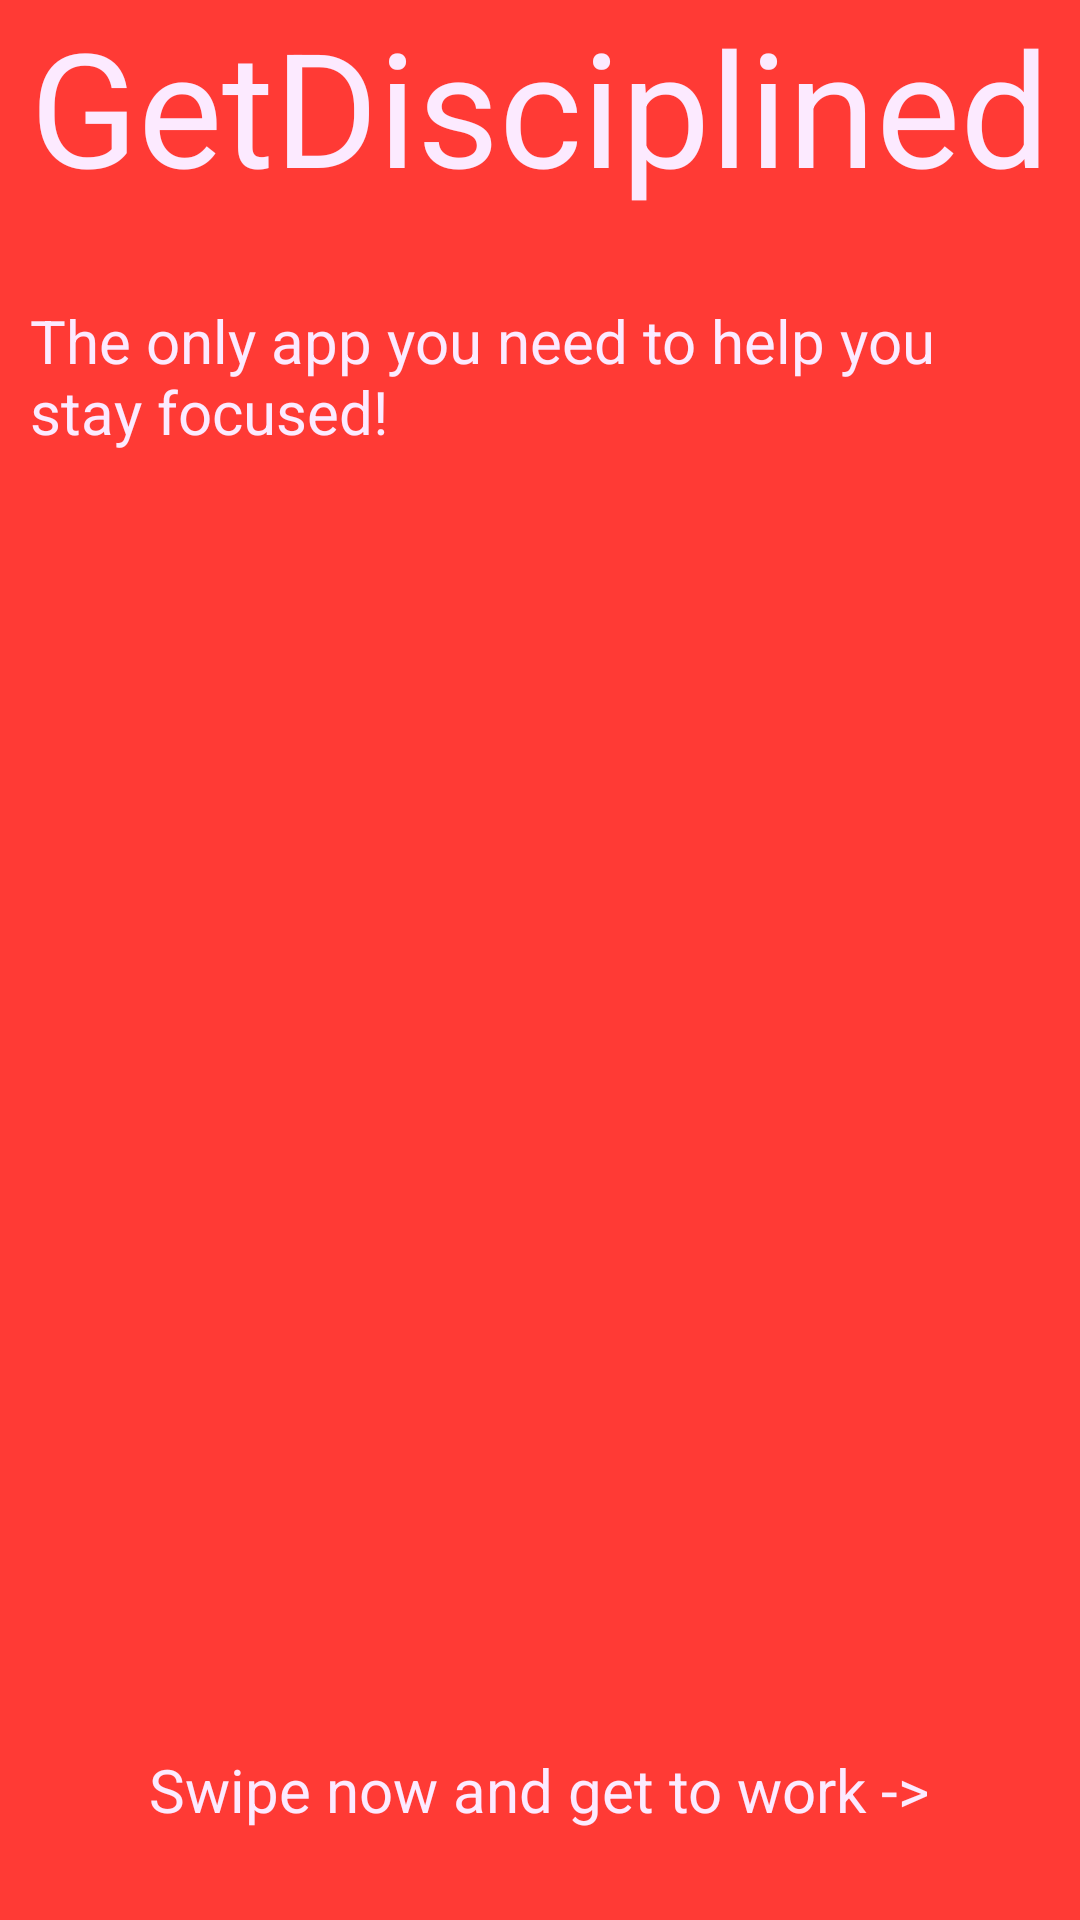

Layout XML and referenced resources for this Android screen:
<!-- AndroidManifest.xml: application theme Theme.Customaction -->
<!-- res/layout/activity_setup.xml -->
<RelativeLayout xmlns:android="http://schemas.android.com/apk/res/android"
                xmlns:tools="http://schemas.android.com/tools"
                android:layout_width="fill_parent"
                android:layout_height="fill_parent"
                android:paddingLeft="@dimen/activity_horizontal_margin"
                android:paddingRight="@dimen/activity_horizontal_margin"
                android:paddingTop="@dimen/activity_vertical_margin"
                android:paddingBottom="@dimen/activity_vertical_margin"
                android:background="#ffff3a35"

                tools:context="com.Spicycurryman.GetDisciplined10.app.SetupActivity">

    <TextView
        android:id="@+id/main_text"
        android:text="@string/app_name"
        android:layout_width="wrap_content"
        android:layout_height="wrap_content"
        android:textSize="53sp"
        android:textColor="#FFFCEAFF"
        android:layout_centerHorizontal="true"
        />

    <TextView
        android:id="@+id/theslogan"
        android:text="@string/slogan"
        android:layout_width="500dp"
        android:layout_height="60dp"
        android:textSize="20sp"
        android:textColor="#FFFCEAFF"
        android:layout="@+id/main_text"
        android:layout_marginTop="100dp"
        android:layout_alignRight="@+id/main_text"
        android:layout_alignEnd="@+id/main_text"
        android:layout_alignLeft="@+id/main_text"
        android:layout_alignStart="@+id/main_text"/>

    <TextView
        android:id="@+id/swipestart"
        android:text="@string/swipestart"
        android:layout_width="wrap_content"
        android:layout_height="wrap_content"
        android:textSize="20sp"
        android:textColor="#FFFCEAFF"
        android:layout_alignParentBottom="true"
        android:layout_centerHorizontal="true"
        android:layout_marginBottom="30dp"/>


</RelativeLayout>
<!-- resources referenced by this layout -->
<resources>
  <string name="app_name">GetDisciplined</string>
  <string name="slogan">The only app you need to help you stay focused!</string>
  <string name="swipestart">Swipe now and get to work -&gt; </string>
  <!-- drawable selectable_background_customaction (drawable) -->
  <?xml version="1.0" encoding="utf-8"?>
  <selector xmlns:android="http://schemas.android.com/apk/res/android"
          android:exitFadeDuration="@android:integer/config_mediumAnimTime" >
      <item android:state_pressed="false" android:state_focused="true" android:drawable="@drawable/list_focused_customaction" />
      <item android:state_pressed="true" android:drawable="@drawable/list_pressed_customaction" />
      <item android:drawable="@android:color/transparent" />
  </selector>
  <style name="PopupMenu.Customaction" parent="@style/Widget.AppCompat.PopupMenu">
          <item name="android:popupBackground">@drawable/menu_dropdown_panel_customaction</item>
      </style>
  <style name="DropDownListView.Customaction" parent="@style/Widget.AppCompat.ListView.DropDown">
          <item name="android:listSelector">@drawable/selectable_background_customaction</item>
      </style>
  <style name="ActionBarTabStyle.Customaction" parent="@style/Widget.AppCompat.ActionBar.TabView">
          <item name="android:background">@drawable/tab_indicator_ab_customaction</item>
      </style>
  <style name="DropDownNav.Customaction" parent="@style/Widget.AppCompat.Spinner.DropDown.ActionBar">
          <item name="android:background">@drawable/spinner_background_ab_customaction</item>
          <item name="android:popupBackground">@drawable/menu_dropdown_panel_customaction</item>
          <item name="android:dropDownSelector">@drawable/selectable_background_customaction</item>
      </style>
  <style name="ActionBar.Transparent.Customaction" parent="@style/Widget.AppCompat.ActionBar">
          <item name="background">@drawable/ab_transparent_customaction</item>
          <item name="progressBarStyle">@style/ProgressBar.Customaction</item>
      </style>
  <style name="ActionButton.CloseMode.Customaction" parent="@style/Widget.AppCompat.ActionButton.CloseMode">
          <item name="android:background">@drawable/btn_cab_done_customaction</item>
      </style>
  <!-- drawable spinner_background_ab_customaction (drawable) -->
  <?xml version="1.0" encoding="utf-8"?>
  <selector xmlns:android="http://schemas.android.com/apk/res/android">
      <item android:state_enabled="false"
          android:drawable="@drawable/spinner_ab_disabled_customaction" />
      <item android:state_pressed="true"
          android:drawable="@drawable/spinner_ab_pressed_customaction" />
      <item android:state_pressed="false" android:state_focused="true"
          android:drawable="@drawable/spinner_ab_focused_customaction" />
      <item android:drawable="@drawable/spinner_ab_default_customaction" />
  </selector>
  <style name="ProgressBar.Customaction" parent="@style/Widget.AppCompat.ProgressBar.Horizontal">
          <item name="android:progressDrawable">@drawable/progress_horizontal_customaction</item>
      </style>
  <!-- drawable btn_cab_done_customaction (drawable) -->
  <?xml version="1.0" encoding="utf-8"?>
  <selector xmlns:android="http://schemas.android.com/apk/res/android">
      <item android:state_pressed="true"
          android:drawable="@drawable/btn_cab_done_pressed_customaction" />
      <item android:state_focused="true" android:state_enabled="true"
          android:drawable="@drawable/btn_cab_done_focused_customaction" />
      <item android:state_enabled="true"
          android:drawable="@drawable/btn_cab_done_default_customaction" />
  </selector>
</resources>
